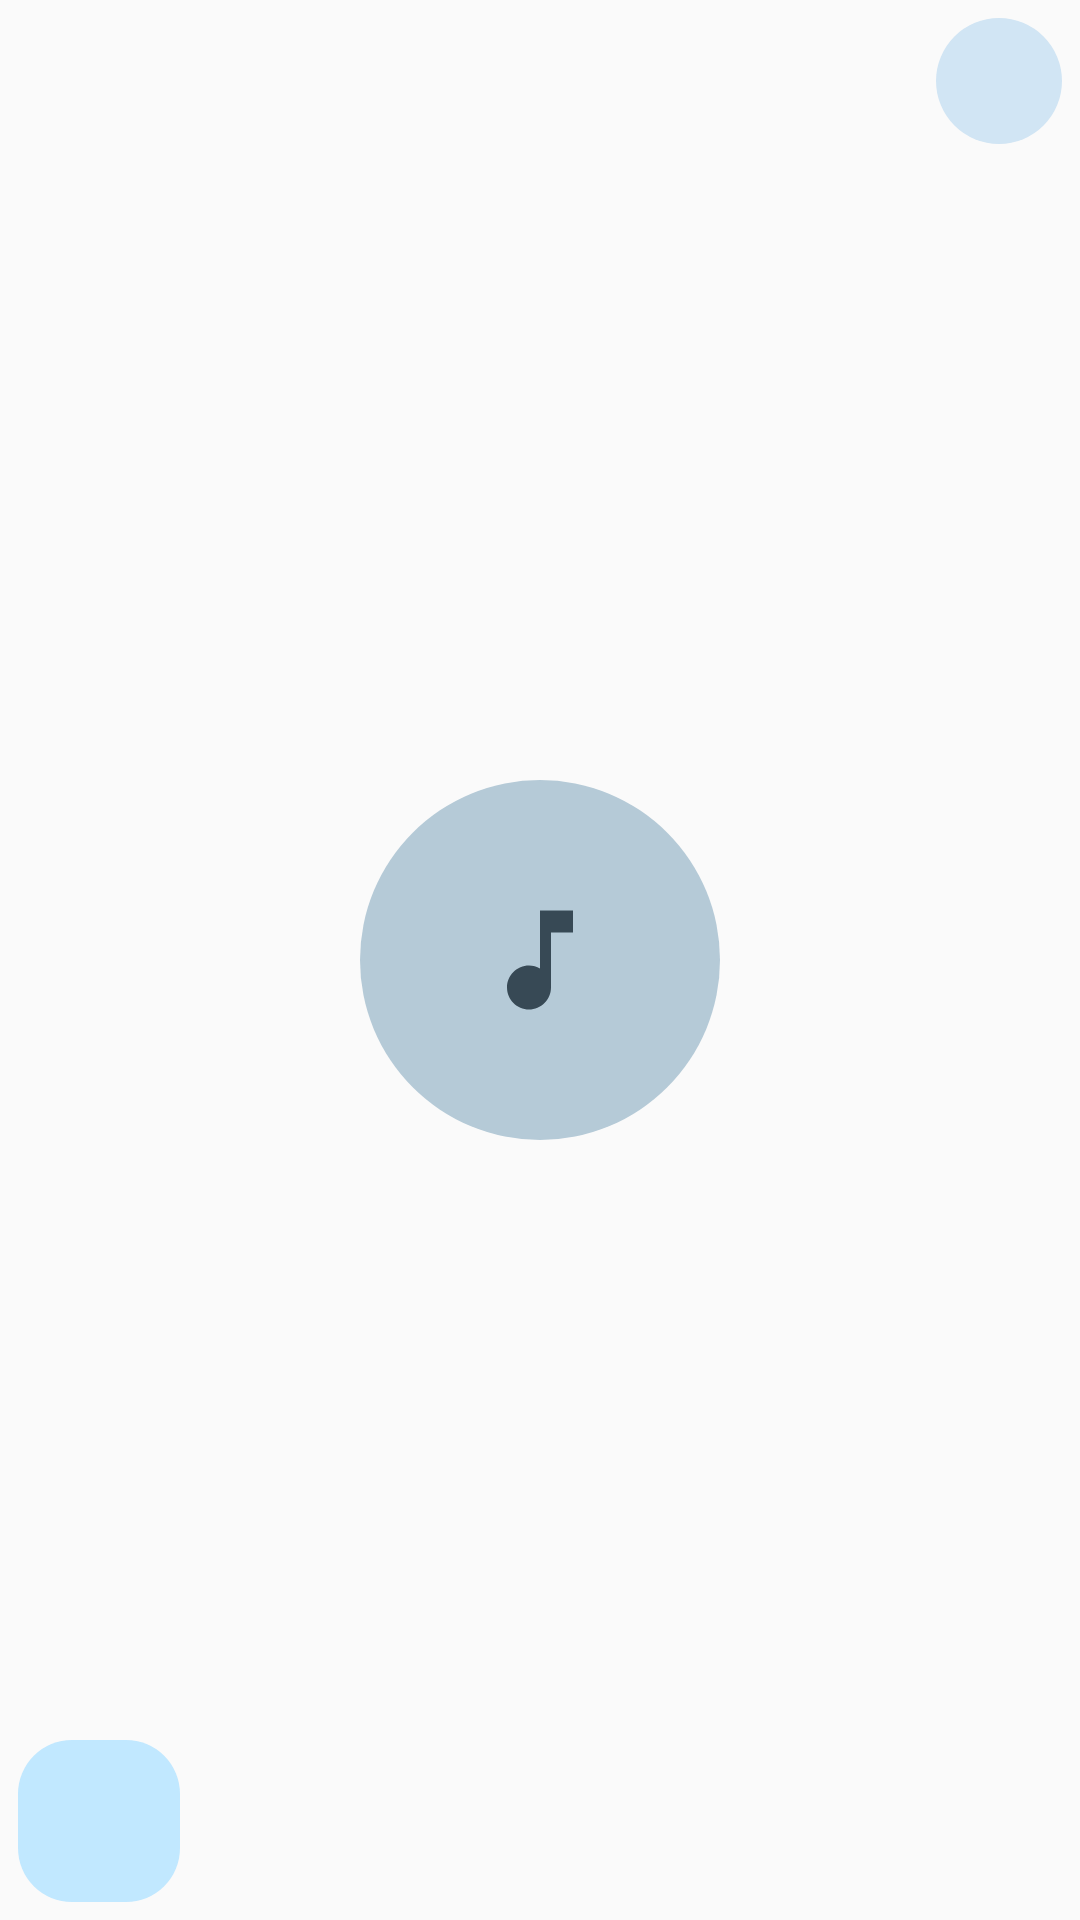

This screen was rendered from an Android layout file. Write that file and the resources it references.
<!-- AndroidManifest.xml: application theme Theme.MusicPlayer -->
<!-- res/layout/widget_player_preview.xml -->
<FrameLayout xmlns:android="http://schemas.android.com/apk/res/android"
    android:layout_width="match_parent"
    android:layout_height="match_parent"
    android:padding="6dp">

    
    <ImageView
        android:layout_width="120dp"
        android:layout_height="120dp"
        android:layout_gravity="center"
        android:background="@drawable/widget_preview_circle"
        android:padding="38dp"
        android:src="@drawable/ic_widget_music_note"
        android:tint="@android:color/system_accent2_700"
        android:importantForAccessibility="no" />

    
    <ImageView
        android:layout_width="42dp"
        android:layout_height="42dp"
        android:layout_gravity="top|end"
        android:background="@drawable/widget_preview_circle_like"
        android:padding="11dp"
        android:src="@drawable/ic_widget_favorite"
        android:tint="@android:color/system_accent2_900"
        android:importantForAccessibility="no" />

    
    <ImageView
        android:layout_width="54dp"
        android:layout_height="54dp"
        android:layout_gravity="bottom|start"
        android:background="@drawable/widget_preview_squircle"
        android:padding="15dp"
        android:src="@drawable/ic_widget_play"
        android:tint="@android:color/system_accent1_900"
        android:importantForAccessibility="no" />

</FrameLayout>
<!-- resources referenced by this layout -->
<resources>
  <!-- drawable ic_widget_music_note (drawable) -->
  <vector xmlns:android="http://schemas.android.com/apk/res/android"
      android:width="24dp"
      android:height="24dp"
      android:viewportWidth="24"
      android:viewportHeight="24"
      android:tint="?attr/colorControlNormal">
      <path
          android:fillColor="@android:color/white"
          android:pathData="M12,3v10.55c-0.59,-0.34 -1.27,-0.55 -2,-0.55 -2.21,0 -4,1.79 -4,4s1.79,4 4,4 4,-1.79 4,-4V7h4V3h-6z" />
  </vector>
  <!-- drawable widget_preview_circle (drawable) -->
  <shape xmlns:android="http://schemas.android.com/apk/res/android"
      android:shape="oval">
      <solid android:color="@android:color/system_accent2_200" />
  </shape>
  <!-- drawable widget_preview_circle_like (drawable) -->
  <shape xmlns:android="http://schemas.android.com/apk/res/android"
      android:shape="oval">
      <solid android:color="@android:color/system_accent2_100" />
  </shape>
  <!-- drawable widget_preview_squircle (drawable) -->
  <shape xmlns:android="http://schemas.android.com/apk/res/android"
      android:shape="rectangle">
      <corners android:radius="18dp" />
      <solid android:color="@android:color/system_accent1_100" />
  </shape>
  <style name="Theme.MusicPlayer" parent="android:Theme.Material.Light.NoActionBar">
          <item name="android:statusBarColor">@android:color/transparent</item>
          <item name="android:navigationBarColor">@android:color/transparent</item>
          <item name="android:windowLightStatusBar">false</item>
      </style>
</resources>
